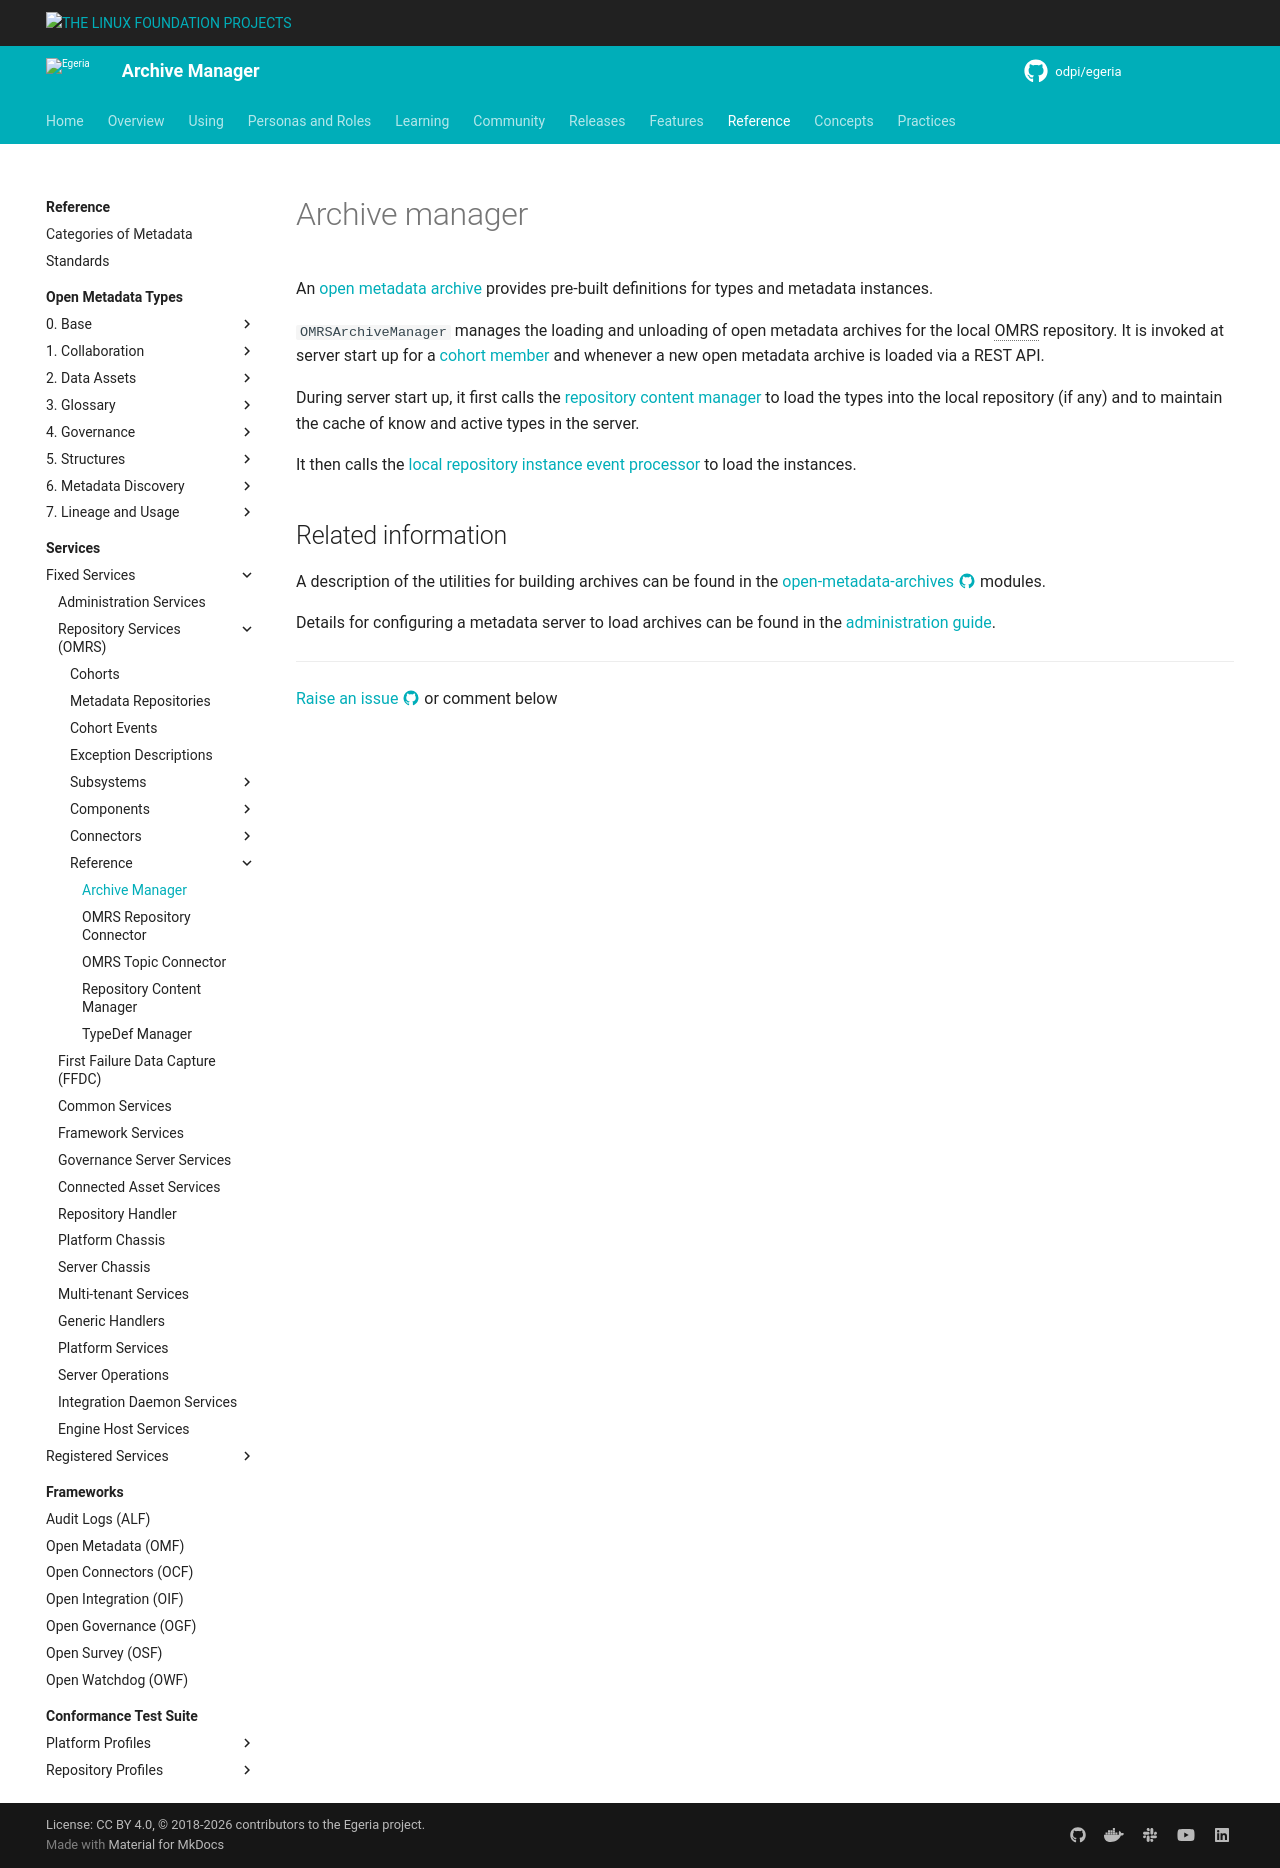

repository: odpi/egeria-docs · page: services/omrs/archive-manager/index.html · generator: mkdocs

---
hide:
- toc
---

<!-- SPDX-License-Identifier: CC-BY-4.0 -->
<!-- Copyright Contributors to the Egeria project. -->

# Archive manager

An [open metadata archive](/concepts/open-metadata-archive) provides pre-built definitions
for types and metadata instances.

`OMRSArchiveManager` manages the loading and unloading of open metadata archives for the local OMRS repository. It is invoked at server start up for a [cohort member](/services/omrs/cohort/#cohort-members) and whenever a new open metadata archive is loaded via a REST API.
 
During server start up, it first calls the [repository content manager](repository-content-manager.md) to load the types into the local repository (if any) and to maintain the cache of know and active types in the server.

It then calls the [local repository instance event processor](/services/omrs/component-descriptions/local-repository-instance-event-processor) to load the instances.

## Related information

A description of the utilities for building archives can be found in the [open-metadata-archives :material-github:](https://github.com/odpi/egeria/tree/main/open-metadata-resources/open-metadata-archives){ target=gh } modules.

Details for configuring a metadata server to load archives can be found in the [administration guide](/guides/admin/servers/by-section/repository-services-section).

--8<-- "snippets/abbr.md"
